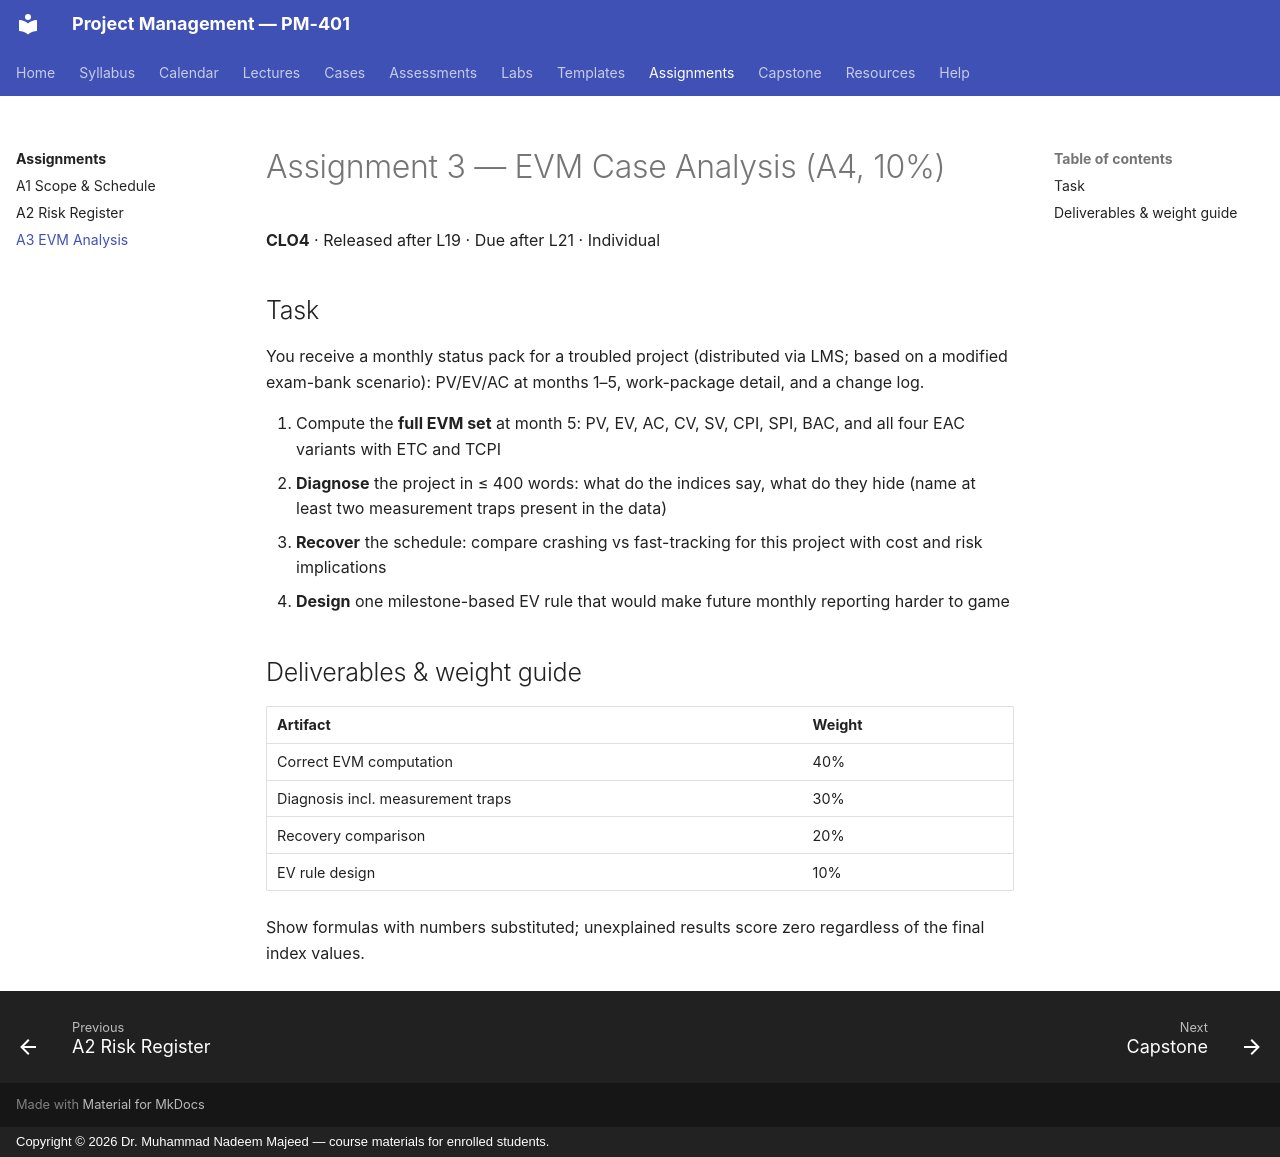

repository: nadeem-majeedch/Project-Management · page: assignments/a3-evm-analysis/index.html · generator: mkdocs · copyright: Copyright © 2026 Dr. Muhammad Nadeem Majeed — course materials for enrolled students.

---
title: Assignment 3 — EVM Case Analysis
---

# Assignment 3 — EVM Case Analysis (A4, 10%)

**CLO4** · Released after L19 · Due after L21 · Individual

## Task

You receive a monthly status pack for a troubled project (distributed via
LMS; based on a modified exam-bank scenario): PV/EV/AC at months 1–5,
work-package detail, and a change log.

1. Compute the **full EVM set** at month 5: PV, EV, AC, CV, SV, CPI, SPI,
   BAC, and all four EAC variants with ETC and TCPI
2. **Diagnose** the project in ≤ 400 words: what do the indices say, what do
   they hide (name at least two measurement traps present in the data)
3. **Recover** the schedule: compare crashing vs fast-tracking for this
   project with cost and risk implications
4. **Design** one milestone-based EV rule that would make future monthly
   reporting harder to game

## Deliverables & weight guide

| Artifact | Weight |
|---|---|
| Correct EVM computation | 40% |
| Diagnosis incl. measurement traps | 30% |
| Recovery comparison | 20% |
| EV rule design | 10% |

Show formulas with numbers substituted; unexplained results score zero
regardless of the final index values.
